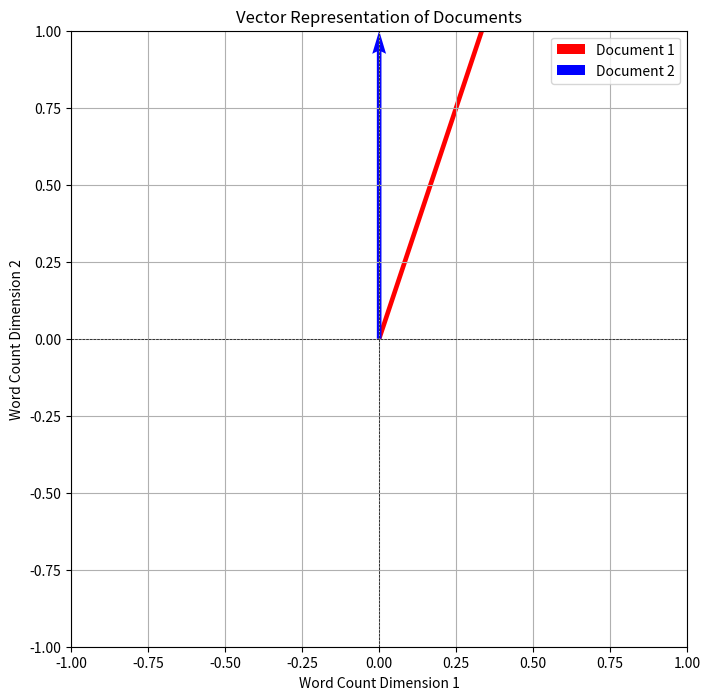

Python code for this plot:
import numpy as np
import numpy.linalg as npl

x = np.array([2, -1, 2])

print(f"Norm of x: {npl.norm(x)}")
print(f"Square root of the inner product of x with itself: {np.sqrt(np.inner(x, x))}")
print(
    f"Square root of the sum of the squares of the elements of x: {np.sqrt(np.sum(np.array(x) ** 2))}"
)


x = np.random.randn(10)
y = np.random.randn(10)

print(x.shape, y.shape)

print(f"Norm of x + y: {npl.norm(x + y)}")
print(f"Norm of x + Norm of y: {npl.norm(x) + npl.norm(y)}")

# the triangle inequality
print(npl.norm(x + y) <= npl.norm(x) + npl.norm(y))

def rms(x):
    return npl.norm(x) / np.sqrt(len(x))


t = np.linspace(0, 1, 101)
x = np.cos(8 * t) - 2 * np.sin(11 * t)

print("average:", np.average(x))
print("root mean square:", rms(x))
print("x:", x)

# np.random.seed(42)

# Number of patients
n_patients = 100

# Generate random features for patients
# Features: [weight (kg), age (years), chest pain (0 or 1),
# difficulty breathing (0 or 1), test result (0-100)]

weights = np.random.normal(70, 15, n_patients)  # Normal distribution around 70 kg
ages = np.random.randint(20, 80, n_patients)  # Ages between 20 and 80
chest_pain = np.random.randint(0, 2, n_patients)  # 0 or 1
difficulty_breathing = np.random.randint(0, 2, n_patients)  # 0 or 1
test_results = np.random.uniform(0, 100, n_patients)  # Test results between 0 and 100

# Combine features into a feature matrix
patient_data = np.column_stack(
    (weights, ages, chest_pain, difficulty_breathing, test_results)
)
# patient_data

# Step 2: Calculate feature distance between two patients
patient_1 = patient_data[0]  # First patient
patient_2 = patient_data[1]  # Second patient
patient_1

# Calculate Euclidean distance (L2 norm) between the two patients
feature_distance = np.linalg.norm(patient_1 - patient_2)

print(f"Feature distance between Patient 1 and Patient 2: {feature_distance:.2f}")

import matplotlib.pyplot as plt

fig = plt.figure(figsize=(10, 6))

# Plot the patients in a 2D space (using weight and age for simplicity)
plt.scatter(patient_data[:, 0], patient_data[:, 1], alpha=0.6, label="Patients")

# Highlight the two patients
plt.scatter(patient_1[0], patient_1[1], color="red", label="Patient 1", s=100)
plt.scatter(patient_2[0], patient_2[1], color="blue", label="Patient 2", s=100)

# Draw a line between the two patients
plt.plot(
    [patient_1[0], patient_2[0]],
    [patient_1[1], patient_2[1]],
    color="green",
    linestyle="--",
)

# Add labels and title
plt.title("Patient Feature Vectors")
plt.xlabel("Weight (kg)")
plt.ylabel("Age (years)")
plt.legend()
plt.grid()
plt.show()
plt.close(fig)


def generate_temperature_data(n, noise_level):
    # Generate time points
    time = np.arange(n)
    # Create a sinusoidal temperature pattern
    temperature = 20 + 10 * np.sin(2 * np.pi * time / 24)  # Daily cycle
    # Add Gaussian noise
    noise = np.random.normal(0, noise_level, n)
    return temperature + noise


def predict_temperature(n):
    # Simple prediction: average temperature over a day
    return 20 + 10 * np.sin(2 * np.pi * np.arange(n) / 24)


def rms_error(y, y_hat):
    return np.sqrt(np.mean((y - y_hat) ** 2))


# Parameters
n_hours = 72  # 3 days of hourly data
noise_level = 2.0  # Standard deviation of noise

# Generate synthetic temperature data
actual_temperature = generate_temperature_data(n_hours, noise_level)
predicted_temperature = predict_temperature(n_hours)

# Calculate RMS prediction error
error = rms_error(actual_temperature, predicted_temperature)
error

fig = plt.figure(figsize=(12, 6))
plt.plot(actual_temperature, label="Actual Temperature", color="blue")
plt.plot(
    predicted_temperature, label="Predicted Temperature", color="orange", linestyle="--"
)
plt.title("Actual vs Predicted Temperature")
plt.xlabel("Hour")
plt.ylabel("Temperature (°C)")
plt.legend()
plt.grid()
plt.axhline(
    y=np.mean(actual_temperature),
    color="green",
    linestyle=":",
    label="Mean Temperature",
)
plt.text(
    0, np.mean(actual_temperature) + 1, f"RMS Error: {error:.2f} °C", color="green"
)
plt.show()
plt.close(fig)

abs_error = np.abs(actual_temperature - predicted_temperature)
relative_error = abs_error / np.abs(actual_temperature)

fig = plt.figure(figsize=(12, 6))
# plt.plot(abs_error, label="Absolute Error", color="red")
plt.plot(relative_error, label="Relative Error", color="purple")
plt.title("Absolute Error in Temperature Prediction")
plt.xlabel("Hour")
plt.ylabel("Absolute Error (°C)")
plt.legend()
plt.grid()
plt.show()
plt.close(fig)

article_titles = [
    "Veterans Day",
    "Memorial Day",
    "Academy Awards",
    "Golden Globe Awards",
    "Super Bowl",
]

dissimilarity_matrix = np.array(
    [
        [0.0, 0.095, 0.130, 0.153, 0.170],  # Veterans Day
        [0.095, 0.0, 0.122, 0.147, 0.164],  # Memorial Day
        [0.130, 0.122, 0.0, 0.108, 0.164],  # Academy Awards
        [0.153, 0.147, 0.108, 0.0, 0.181],  # Golden Globe Awards
        [0.170, 0.164, 0.164, 0.181, 0.0],  # Super Bowl
    ]
)


# Create a heatmap of the dissimilarities
fig = plt.figure(figsize=(8, 6))
plt.imshow(
    dissimilarity_matrix,
    cmap="coolwarm",
    interpolation="nearest",
)
plt.title("Document Dissimilarities")
plt.xticks(np.arange(5), article_titles, rotation=90)
plt.yticks(np.arange(5), article_titles)
plt.xlabel("Document Index")
plt.ylabel("Document Index")
plt.colorbar()
plt.show()
plt.close(fig)


u = np.array([1.8, 2.0, -3.7, 4.7])
v = np.array([0.6, 2.1, 1.9, -1.4])
w = np.array([2.0, 1.9, -4, 4.6])

print(f"The distance between u and v is: {npl.norm(u - v):.2f}")
print(f"The distance between u and w is: {npl.norm(u - w):.2f}")
print(f"The distance between v and w is: {npl.norm(v - w):.2f}")

# You can use this notion of distance to create a "nearest neighbor" function:
def nearest_neighbor(x, z):
    return z[np.argmin([npl.norm(x - y) for y in z])]


z = ([2, 1], [7, 2], [5.5, 4], [4, 8], [1, 5], [9, 6])

pointa, pointb = [5, 6], [3, 3]

print("nearest neighbours of z to the point a: ", nearest_neighbor(np.array(pointa), z))
print("nearest neighbours of z to the point b: ", nearest_neighbor(np.array(pointb), z))

fig = plt.figure(figsize=(8, 8))

plt.scatter(*zip(*z))
# print(*zip(*z))
n = [str(i) for i in z]

for i, txt in enumerate(n):
    plt.annotate(txt, (z[i][0] + 0.1, z[i][1] + 0.1))

plt.annotate("point a", map(lambda x: x + 0.1, pointa))
plt.annotate("point b", map(lambda x: x + 0.1, pointb))

plt.scatter(pointa[0], pointa[1])
plt.scatter(pointb[0], pointb[1])
plt.show()
plt.close(fig)

# De-meaning is useful for understanding how entries of a vector deviate
# from the mean also gives us SD in terms of norm
def de_mean(x):
    return x - np.average(x)


def chop(expr, delta=1e-10):
    return np.ma.masked_inside(expr, -delta, delta).filled(0)


x = np.array([1, -2.2, 3])

print(f"the average of x: {np.average(x)}")
print(f"the de-mean of x: {de_mean(x)}")
print(f"the average of the de-mean of x: {np.average(de_mean(x)).round()}")
print(f"the average of the de-mean of x: {chop(np.average(de_mean(x)))}")


# Standard deviation is RMS of a de-meaned vector
# gives the typical amount that vector values deviate from mean
x = np.random.rand(100)


def stdev(x):
    return npl.norm(x - np.average(x)) / np.sqrt(len(x))


print(f"the standard deviation of x: {stdev(x):.3f}")
# print(f"the standard deviation of x: {np.std(x)}")

LHS = rms(x) ** 2
RHS = np.average(x) ** 2 + np.std(x) ** 2
print(LHS)
print(RHS)

a = np.ones(10)
print(f"the return of a is: {np.mean(a)},\nthe risk of a is: {np.std(a)}")

b = np.array([5, 1, -2, 3, 6, 3, -1, 3, 4, 1])
print(f"the return of b is: {np.mean(b)},\nthe risk of b is: {np.std(b)}")

c = np.array([5, 7, -2, 2, -3, 1, -1, 2, 7, 8])
print(f"the return of c is: {np.mean(c)},\nthe risk of c is: {np.std(c)}")

d = np.array([-1, -3, -4, -3, 7, -1, 0, 3, 9, 5])
print(f"the return of d is: {np.mean(d)},\nthe risk of d is: {np.std(d)}")

investments = {
    "a": a,
    "b": b,
    "c": c,
    "d": d,
}

investments

fig = plt.figure()
for key, value in investments.items():
    plt.plot(value, "o-", label=key)
plt.legend(loc=0)
plt.xlabel("time")
plt.ylabel("value")
plt.show()
plt.close(fig)


returns = []
risks = []

for item in investments.values():
    returns.append(np.mean(item))
    risks.append(np.std(item))

print(returns)
print(risks)

fig = plt.figure()
# plt.scatter(risks, returns, s=100, label="risk and return")
plt.bar(risks, returns, label="risk and return", color="blue", width=0.3)
plt.title("Risk and Return of Investments")
plt.legend(loc=0)
plt.xlabel("risk")
plt.ylabel("return")
plt.show()
plt.close(fig)

# Sample data: test results of 30 patients
test_results = np.array(
    [
        85,
        90,
        78,
        92,
        88,
        75,
        95,
        100,
        82,
        87,
        91,
        89,
        76,
        84,
        93,
        77,
        94,
        81,
        86,
        80,
        79,
        83,
        97,
        99,
        74,
        72,
        96,
        73,
        70,
        68,
    ]
)

# Calculate mean and standard deviation
mean = np.mean(test_results)
std_dev = np.std(test_results)

# Calculate z-scores
z_scores = (test_results - mean) / std_dev

print(f"Mean: {mean:.2f}")
print(f"Standard Deviation: {std_dev:.2f}")
print("Z-scores:", z_scores)

# Visualization 1: Histogram of test results
fig = plt.figure(figsize=(12, 6))
plt.subplot(1, 2, 1)
plt.hist(test_results, bins=10, color="skyblue", edgecolor="black")
plt.axvline(mean, color="red", linestyle="dashed", linewidth=1, label="Mean")
plt.axvline(
    mean + std_dev,
    color="green",
    linestyle="dashed",
    linewidth=1,
    label="Mean + Std Dev",
)
plt.axvline(
    mean - std_dev,
    color="green",
    linestyle="dashed",
    linewidth=1,
    label="Mean - Std Dev",
)
plt.title("Histogram of Test Results")
plt.xlabel("Test Result Values")
plt.ylabel("Frequency")
plt.legend()

# Visualization 2: Z-Score Plot
plt.subplot(1, 2, 2)
plt.scatter(range(len(z_scores)), z_scores, color="blue")
plt.axhline(0, color="red", linestyle="dashed", linewidth=1, label="Mean (z=0)")
outlier_threshold = 3
plt.axhline(
    outlier_threshold,
    color="green",
    linestyle="dashed",
    linewidth=1,
    label=f"Outlier Threshold (z={outlier_threshold})",
)
plt.axhline(-outlier_threshold, color="green", linestyle="dashed", linewidth=1)
plt.title("Z-Scores of Test Results")
plt.xlabel("Patient Index")
# plt.xticks(range(len(z_scores)))
plt.ylabel("Z-Score")
plt.ylim(-5, 5)
plt.legend()

plt.tight_layout()
plt.show()
plt.close(fig)

def standardize(x):
    return (x - np.average(x)) / rms(x - np.average(x))


x = np.random.randint(10, size=100)
# print(x)
z = standardize(x)

print(
    f"average: {np.mean(x)}\n"
    f"mean {np.std(x)}\n"
    f"standardized average: {chop(np.mean(z))}\n"
    f"standardized mean: {np.std(z).round()}"
)

fig = plt.figure()
plt.plot(x, label="original")
plt.plot(z, label="standardized")
plt.legend(loc=0)
plt.xlabel("time")
plt.ylabel("value")
plt.show()
plt.close(fig)

def ang(x, y):
    return np.arccos(np.inner(x, y) / (npl.norm(x) * npl.norm(y)))


a = [1, 2, -1]
b = [2, 0, -3]

print(f"the angle between a and b is: {ang(a, b):.2f} radians")
print(f"the angle between a and b is: {ang(a, b) * (360 / (2 * np.pi)):.2f} degrees")

from mpl_toolkits.mplot3d import Axes3D


def generate_random_point_on_sphere(radius):
    theta = np.random.uniform(0, np.pi)  # Polar angle
    phi = np.random.uniform(0, 2 * np.pi)  # Azimuthal angle
    x = radius * np.sin(theta) * np.cos(phi)
    y = radius * np.sin(theta) * np.sin(phi)
    z = radius * np.cos(theta)
    return np.array([x, y, z])


def spherical_distance(a, b, radius):
    return radius * ang(a, b)


def euclidean_distance(a, b):
    return np.linalg.norm(a - b)


def plot_sphere_and_points(a, b, radius):
    # Create a sphere
    u = np.linspace(0, 2 * np.pi, 100)
    v = np.linspace(0, np.pi, 100)
    x = radius * np.outer(np.cos(u), np.sin(v))
    y = radius * np.outer(np.sin(u), np.sin(v))
    z = radius * np.outer(np.ones(np.size(u)), np.cos(v))

    # Plotting
    fig = plt.figure()
    ax = fig.add_subplot(111, projection="3d")
    ax.plot_surface(x, y, z, color="lightblue", alpha=0.5)

    # Plot points
    ax.scatter(*a, color="red", s=100, label="Point A")
    ax.scatter(*b, color="blue", s=100, label="Point B")

    # Labels and legend
    ax.set_xlabel("X-axis")
    ax.set_ylabel("Y-axis")
    ax.set_zlabel("Z-axis")
    ax.set_title("Two Points on a Sphere")
    ax.legend()
    plt.show()
    plt.close(fig)


R = 1  # Radius of the sphere
point_a = generate_random_point_on_sphere(R)
point_b = generate_random_point_on_sphere(R)

s_distance = spherical_distance(point_a, point_b, R)
e_distance = euclidean_distance(point_a, point_b)
print(f"Spherical Distance between points A and B: {s_distance:.4f}")
print(f"Euclidean Distance between points A and B: {e_distance:.4f}")
print(f"Spherical distance >= Euclidean distance: {s_distance >= e_distance}")

plot_sphere_and_points(point_a, point_b, R)

from collections import Counter
import re


def create_word_count_vector(doc1, doc2):
    # Combine documents to create a vocabulary
    words = re.findall(r"\w+", doc1.lower()) + re.findall(r"\w+", doc2.lower())
    vocabulary = set(words)

    # Count words in each document
    count1 = Counter(re.findall(r"\w+", doc1.lower()))
    count2 = Counter(re.findall(r"\w+", doc2.lower()))

    # Create vectors based on the vocabulary
    vector1 = np.array([count1[word] for word in vocabulary])
    vector2 = np.array([count2[word] for word in vocabulary])

    return vector1, vector2


# Example documents
doc1 = """Lorem ipsum dolor sit amet, consectetur adipiscing elit. Sed do eiusmod tempor incididunt ut labore et dolore magna aliqua. Ut enim ad minim veniam, quis nostrud exercitation ullamco laboris nisi ut aliquip ex ea commodo consequat. Duis aute irure dolor in reprehenderit in voluptate velit esse cillum dolore eu fugiat nulla pariatur."""
doc2 = """Lorem ipsum dolor amet, consectetur adipiscing elit. Sed ut perspiciatis unde omnis iste natus error sit voluptatem accusantium doloremque laudantium, totam rem aperiam, eaque ipsa quae ab illo inventore veritatis et quasi architecto beatae vitae dicta sunt explicabo. Nemo enim ipsam voluptatem quia voluptas sit aspernatur aut odit aut fugit."""

# Create word count vectors
vector1, vector2 = create_word_count_vector(doc1, doc2)

# Calculate the angle between the two documents
angle = ang(vector1, vector2)
print(f"The angle between the two documents is: {np.degrees(angle):.2f} degrees")


def plot_vectors(x, y):
    plt.figure(figsize=(8, 8))
    plt.quiver(
        0,
        0,
        x[0],
        x[1],
        angles="xy",
        scale_units="xy",
        scale=1,
        color="r",
        label="Document 1",
    )
    plt.quiver(
        0,
        0,
        y[0],
        y[1],
        angles="xy",
        scale_units="xy",
        scale=1,
        color="b",
        label="Document 2",
    )

    # Set limits and labels
    plt.xlim(-1, 1)
    plt.ylim(-1, 1)
    plt.axhline(0, color="black", linewidth=0.5, ls="--")
    plt.axvline(0, color="black", linewidth=0.5, ls="--")
    plt.grid()
    plt.title("Vector Representation of Documents")
    plt.xlabel("Word Count Dimension 1")
    plt.ylabel("Word Count Dimension 2")
    plt.legend()
    plt.gca().set_aspect("equal", adjustable="box")
    plt.show()


# Calculate the angle between the two documents
angle = ang(vector1, vector2)
print(f"The angle between the two documents is: {np.degrees(angle):.2f} degrees")

# Plot the vectors
plot_vectors(vector1, vector2)


def correl_coef(a, b):
    a_tilde = a - np.average(a)
    b_tilde = b - np.average(b)
    return (np.inner(a_tilde, b_tilde)) / (npl.norm(a_tilde) * npl.norm(b_tilde))


a = np.array([4.4, 9.4, 15.4, 12.4, 10.4, 1.4, -4.6, -5.6, -0.6, 7.4])
b = np.array([6.2, 11.2, 14.2, 14.2, 8.2, 2.2, -3.8, -4.8, -1.8, 4.2])

# a = np.array([4.1, 10.1, 15.1, 13.1, 7.1, 2.1, -2.9, -5.9, 0.1, 7.1])
# b = np.array([5.5, -0.5, -4.5, -3.5, 1.5, 7.5, 13.5, 14.5, 11.5, 4.5])

# a = np.array([-5.0, 0.0, 5.0, 8.0, 13.0, 11.0, 1.0, 6.0, 4.0, 7.0])
# b = np.array([5.8, 0.8, 7.8, 9.8, 0.8, 11.8, 10.8, 5.8, -0.2, -3.2])

fig = plt.figure()
plt.plot(range(len(a)), a, "-o", label="a")
plt.plot(range(len(b)), b, "-o", label="b")
plt.xlabel("a")
plt.ylabel("b")
plt.title(f"correlation coefficient: {correl_coef(a, b):.4f}")
plt.show()
plt.close(fig)